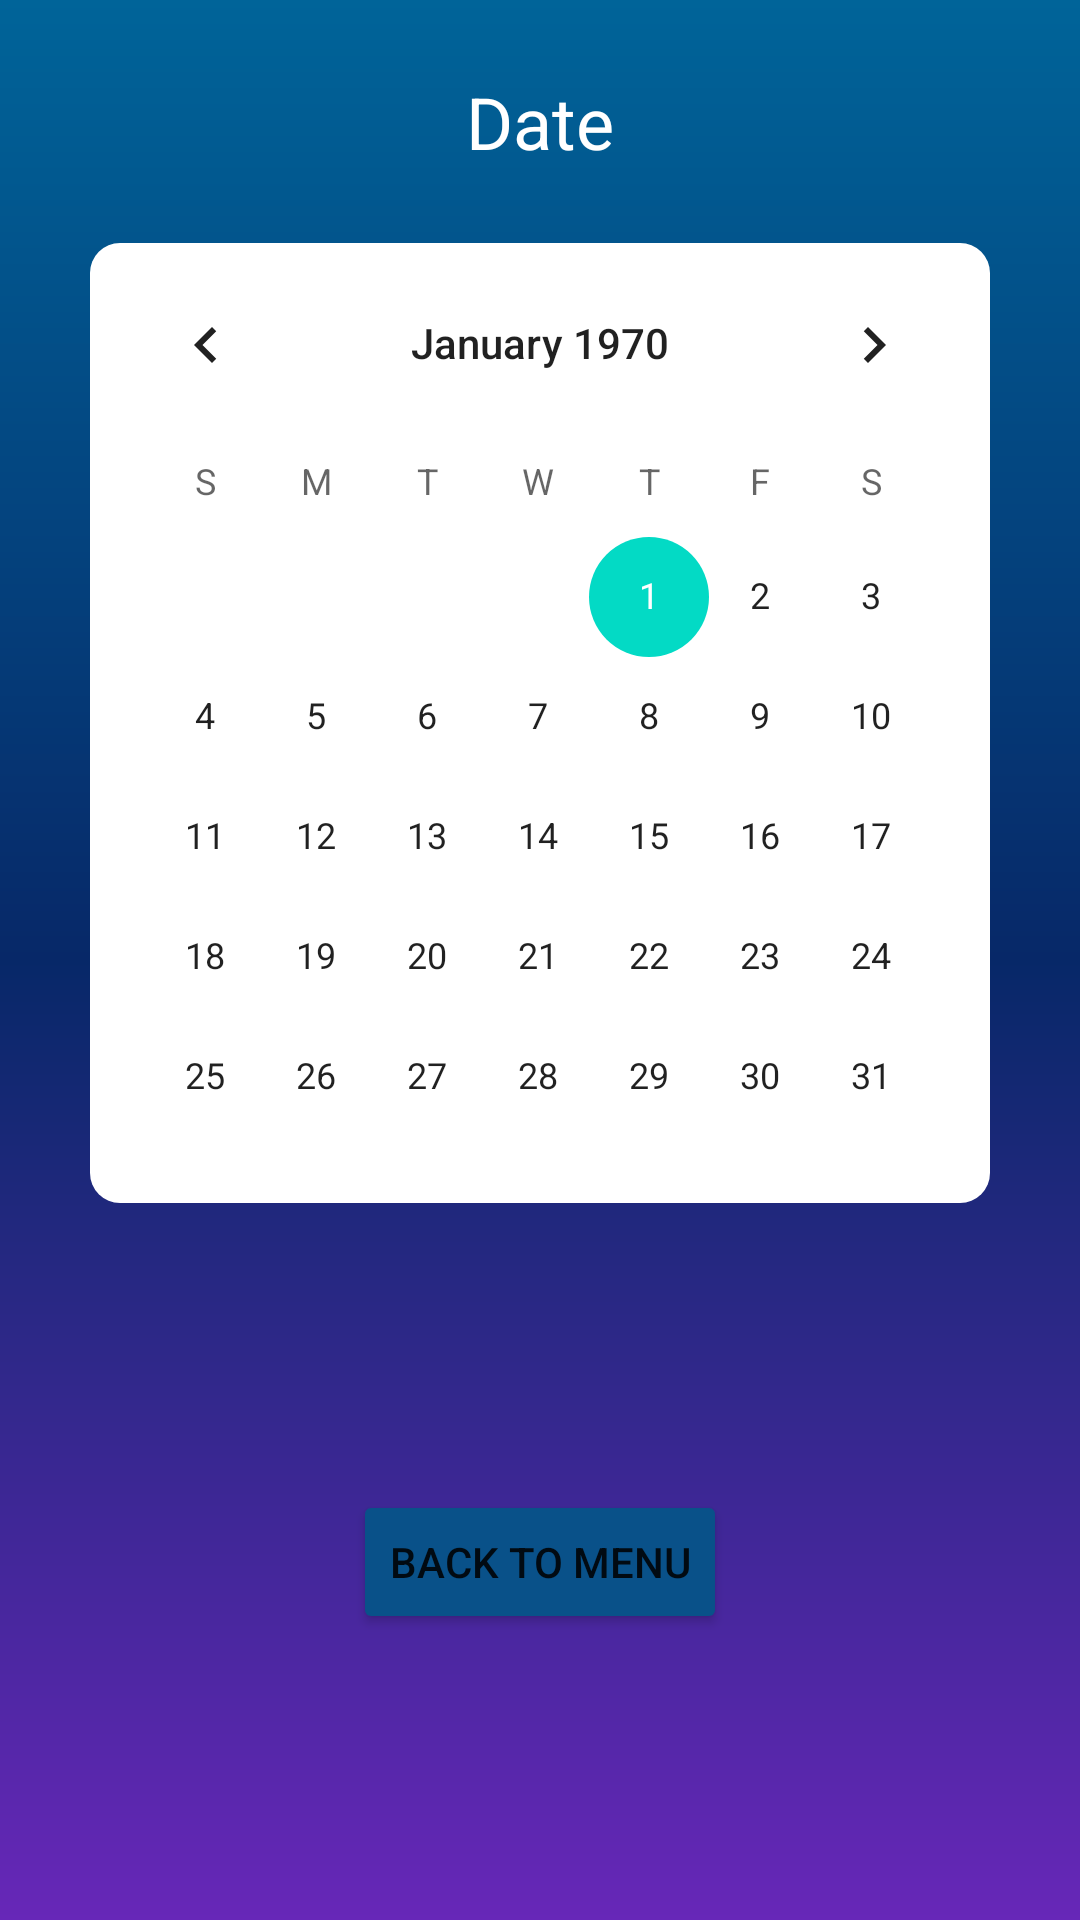

Reconstruct the res/layout file that produces this screen, plus the resources it refers to.
<!-- AndroidManifest.xml: application theme Theme.Test -->
<!-- res/layout/activity_calendar_page.xml -->
<?xml version="1.0" encoding="utf-8"?>
<androidx.constraintlayout.widget.ConstraintLayout xmlns:android="http://schemas.android.com/apk/res/android"
    xmlns:app="http://schemas.android.com/apk/res-auto"
    xmlns:tools="http://schemas.android.com/tools"
    android:layout_width="match_parent"
    android:layout_height="match_parent"
    android:background="@drawable/background"
    android:orientation="vertical"
    tools:context=".CalendarPage">

    <TextView
        android:id="@+id/myDate"
        android:layout_width="wrap_content"
        android:layout_height="wrap_content"
        android:text="Date"
        android:textSize="24dp"
        android:textColor="@color/white"
        app:layout_constraintBottom_toTopOf="@+id/linearLayout"
        app:layout_constraintEnd_toEndOf="parent"
        app:layout_constraintStart_toStartOf="parent"
        app:layout_constraintTop_toTopOf="parent"
        tools:ignore="MissingConstraints" />

    <LinearLayout
        android:id="@+id/linearLayout"
        android:layout_width="300dp"
        android:layout_height="wrap_content"
        android:layout_margin="44dp"
        android:background="@drawable/bg_calen"
        android:gravity="center"
        app:layout_constraintBottom_toBottomOf="parent"
        app:layout_constraintEnd_toEndOf="parent"
        app:layout_constraintStart_toStartOf="parent"
        app:layout_constraintTop_toTopOf="parent"
        app:layout_constraintVertical_bias="0.160"
        tools:ignore="MissingConstraints">

        <CalendarView
            android:id="@+id/calendarView"
            android:layout_width="wrap_content"
            android:layout_height="320dp" />
    </LinearLayout>

    <Button
        android:layout_width="wrap_content"
        android:layout_height="wrap_content"
        android:text="Back to Menu"
        android:backgroundTint="@color/button"
        app:layout_constraintBottom_toBottomOf="parent"
        app:layout_constraintEnd_toEndOf="parent"
        app:layout_constraintStart_toStartOf="parent"
        app:layout_constraintTop_toBottomOf="@+id/linearLayout"
        tools:ignore="MissingConstraints" />


</androidx.constraintlayout.widget.ConstraintLayout>
<!-- resources referenced by this layout -->
<resources>
  <color name="button">#095189</color>
  <color name="white">#FFFFFFFF</color>
  <!-- drawable background (drawable) -->
  <shape xmlns:android="http://schemas.android.com/apk/res/android"
      android:shape="rectangle">
      <gradient
          android:startColor="#006499"
          android:centerColor="#072868"
          android:endColor="#6727B8"
          android:angle="-45"/>
  </shape>
  <!-- drawable bg_calen (drawable) -->
  <?xml version="1.0" encoding="utf-8"?>
  <shape xmlns:android="http://schemas.android.com/apk/res/android">
  
      <corners
          android:radius="10dp"/>
      <solid
          android:color="#fff"/>
  </shape>
  <style name="Theme.Test" parent="Theme.MaterialComponents.DayNight.DarkActionBar">
          
          <item name="colorPrimary">@color/purple_500</item>
          <item name="colorPrimaryVariant">@color/purple_700</item>
          <item name="colorOnPrimary">@color/white</item>
          
          <item name="colorSecondary">@color/teal_200</item>
          <item name="colorSecondaryVariant">@color/teal_700</item>
          <item name="colorOnSecondary">@color/black</item>
          
          <item name="android:statusBarColor" tools:targetApi="l">?attr/colorPrimaryVariant</item>
          
      </style>
  <color name="purple_500">#FF6200EE</color>
  <color name="purple_700">#FF3700B3</color>
  <color name="teal_200">#FF03DAC5</color>
  <color name="teal_700">#FF018786</color>
  <color name="black">#FF000000</color>
</resources>
